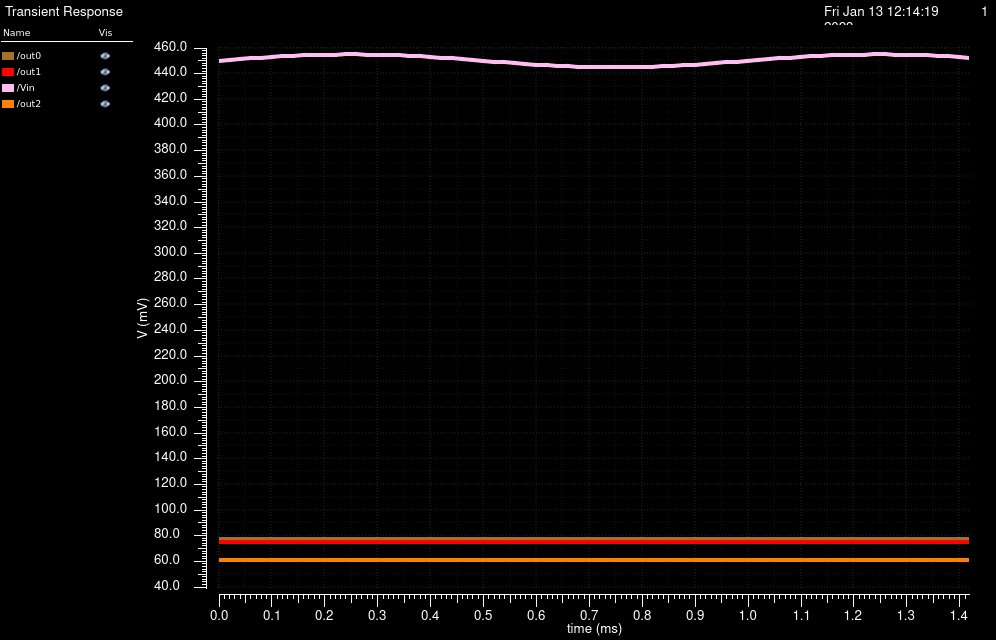

Source data for this figure (header and first rows):
/out0 X, /out0 Y, /out1 X, /out1 Y, /Vin X, /Vin Y, /out2 X, /out2 Y
0, 0.0774, 0, 0.07503, 0, 0.45, 0, 0.06072
2e-05, 0.07741, 2e-05, 0.07503, 2e-05, 0.4506, 2e-05, 0.06072
4e-05, 0.07741, 4e-05, 0.07503, 4e-05, 0.4512, 4e-05, 0.06072
6.000000000000001e-05, 0.07742, 6.000000000000001e-05, 0.07503, 6.000000000000001e-05, 0.4518, 6.000000000000001e-05, 0.06072
8.000000000000001e-05, 0.07742, 8.000000000000001e-05, 0.07503, 8.000000000000001e-05, 0.4524, 8.000000000000001e-05, 0.06072
0.0001, 0.07743, 0.0001, 0.07503, 0.0001, 0.4529, 0.0001, 0.06072
0.00012, 0.07743, 0.00012, 0.07503, 0.00012, 0.4534, 0.00012, 0.06072
0.00014, 0.07743, 0.00014, 0.07503, 0.00014, 0.4539, 0.00014, 0.06072
0.00016, 0.07744, 0.00016, 0.07503, 0.00016, 0.4542, 0.00016, 0.06072
0.00018, 0.07744, 0.00018, 0.07503, 0.00018, 0.4545, 0.00018, 0.06072
0.0002, 0.07744, 0.0002, 0.07503, 0.0002, 0.4548, 0.0002, 0.06072
0.00022, 0.07744, 0.00022, 0.07503, 0.00022, 0.4549, 0.00022, 0.06072
0.00024, 0.07745, 0.00024, 0.07503, 0.00024, 0.455, 0.00024, 0.06072
0.00026, 0.07745, 0.00026, 0.07503, 0.00026, 0.455, 0.00026, 0.06072
0.00028, 0.07744, 0.00028, 0.07503, 0.00028, 0.4549, 0.00028, 0.06072
0.0003, 0.07744, 0.0003, 0.07503, 0.0003, 0.4548, 0.0003, 0.06072
0.00032, 0.07744, 0.00032, 0.07503, 0.00032, 0.4545, 0.00032, 0.06072
0.00034, 0.07744, 0.00034, 0.07503, 0.00034, 0.4542, 0.00034, 0.06072
0.00036, 0.07743, 0.00036, 0.07503, 0.00036, 0.4539, 0.00036, 0.06072
0.00038, 0.07743, 0.00038, 0.07503, 0.00038, 0.4534, 0.00038, 0.06072
0.0004, 0.07743, 0.0004, 0.07503, 0.0004, 0.4529, 0.0004, 0.06072
0.00042, 0.07742, 0.00042, 0.07503, 0.00042, 0.4524, 0.00042, 0.06072
0.00044, 0.07742, 0.00044, 0.07503, 0.00044, 0.4518, 0.00044, 0.06072
0.00046, 0.07741, 0.00046, 0.07503, 0.00046, 0.4512, 0.00046, 0.06072
0.00048, 0.07741, 0.00048, 0.07503, 0.00048, 0.4506, 0.00048, 0.06072
0.0005, 0.0774, 0.0005, 0.07503, 0.0005, 0.45, 0.0005, 0.06072
0.00052, 0.07739, 0.00052, 0.07503, 0.00052, 0.4494, 0.00052, 0.06072
0.00054, 0.07739, 0.00054, 0.07503, 0.00054, 0.4488, 0.00054, 0.06072
0.00056, 0.07738, 0.00056, 0.07503, 0.00056, 0.4482, 0.00056, 0.06072
0.00058, 0.07738, 0.00058, 0.07503, 0.00058, 0.4476, 0.00058, 0.06072
0.0006, 0.07737, 0.0006, 0.07503, 0.0006, 0.4471, 0.0006, 0.06072
0.00062, 0.07737, 0.00062, 0.07503, 0.00062, 0.4466, 0.00062, 0.06072
0.00064, 0.07737, 0.00064, 0.07503, 0.00064, 0.4461, 0.00064, 0.06072
0.00066, 0.07736, 0.00066, 0.07503, 0.00066, 0.4458, 0.00066, 0.06072
0.00068, 0.07736, 0.00068, 0.07503, 0.00068, 0.4455, 0.00068, 0.06072
0.0007, 0.07736, 0.0007, 0.07503, 0.0007, 0.4452, 0.0007, 0.06072
0.00072, 0.07736, 0.00072, 0.07503, 0.00072, 0.4451, 0.00072, 0.06072
0.00074, 0.07736, 0.00074, 0.07503, 0.00074, 0.445, 0.00074, 0.06072
0.00076, 0.07736, 0.00076, 0.07503, 0.00076, 0.445, 0.00076, 0.06072
0.00078, 0.07736, 0.00078, 0.07503, 0.00078, 0.4451, 0.00078, 0.06072
0.0008, 0.07736, 0.0008, 0.07503, 0.0008, 0.4452, 0.0008, 0.06072
0.00082, 0.07736, 0.00082, 0.07503, 0.00082, 0.4455, 0.00082, 0.06072
0.00084, 0.07736, 0.00084, 0.07503, 0.00084, 0.4458, 0.00084, 0.06072
0.00086, 0.07737, 0.00086, 0.07503, 0.00086, 0.4461, 0.00086, 0.06072
0.00088, 0.07737, 0.00088, 0.07503, 0.00088, 0.4466, 0.00088, 0.06072
0.0009, 0.07737, 0.0009, 0.07503, 0.0009, 0.4471, 0.0009, 0.06072
0.00092, 0.07738, 0.00092, 0.07503, 0.00092, 0.4476, 0.00092, 0.06072
0.00094, 0.07738, 0.00094, 0.07503, 0.00094, 0.4482, 0.00094, 0.06072
0.00096, 0.07739, 0.00096, 0.07503, 0.00096, 0.4488, 0.00096, 0.06072
0.00098, 0.07739, 0.00098, 0.07503, 0.00098, 0.4494, 0.00098, 0.06072
0.001, 0.0774, 0.001, 0.07503, 0.001, 0.45, 0.001, 0.06072
0.00102, 0.07741, 0.00102, 0.07503, 0.00102, 0.4506, 0.00102, 0.06072
0.00104, 0.07741, 0.00104, 0.07503, 0.00104, 0.4512, 0.00104, 0.06072
0.00106, 0.07742, 0.00106, 0.07503, 0.00106, 0.4518, 0.00106, 0.06072
0.00108, 0.07742, 0.00108, 0.07503, 0.00108, 0.4524, 0.00108, 0.06072
0.0011, 0.07743, 0.0011, 0.07503, 0.0011, 0.4529, 0.0011, 0.06072
0.00112, 0.07743, 0.00112, 0.07503, 0.00112, 0.4534, 0.00112, 0.06072
0.00114, 0.07743, 0.00114, 0.07503, 0.00114, 0.4539, 0.00114, 0.06072
0.00116, 0.07744, 0.00116, 0.07503, 0.00116, 0.4542, 0.00116, 0.06072
0.00118, 0.07744, 0.00118, 0.07503, 0.00118, 0.4545, 0.00118, 0.06072
... 91 more rows
